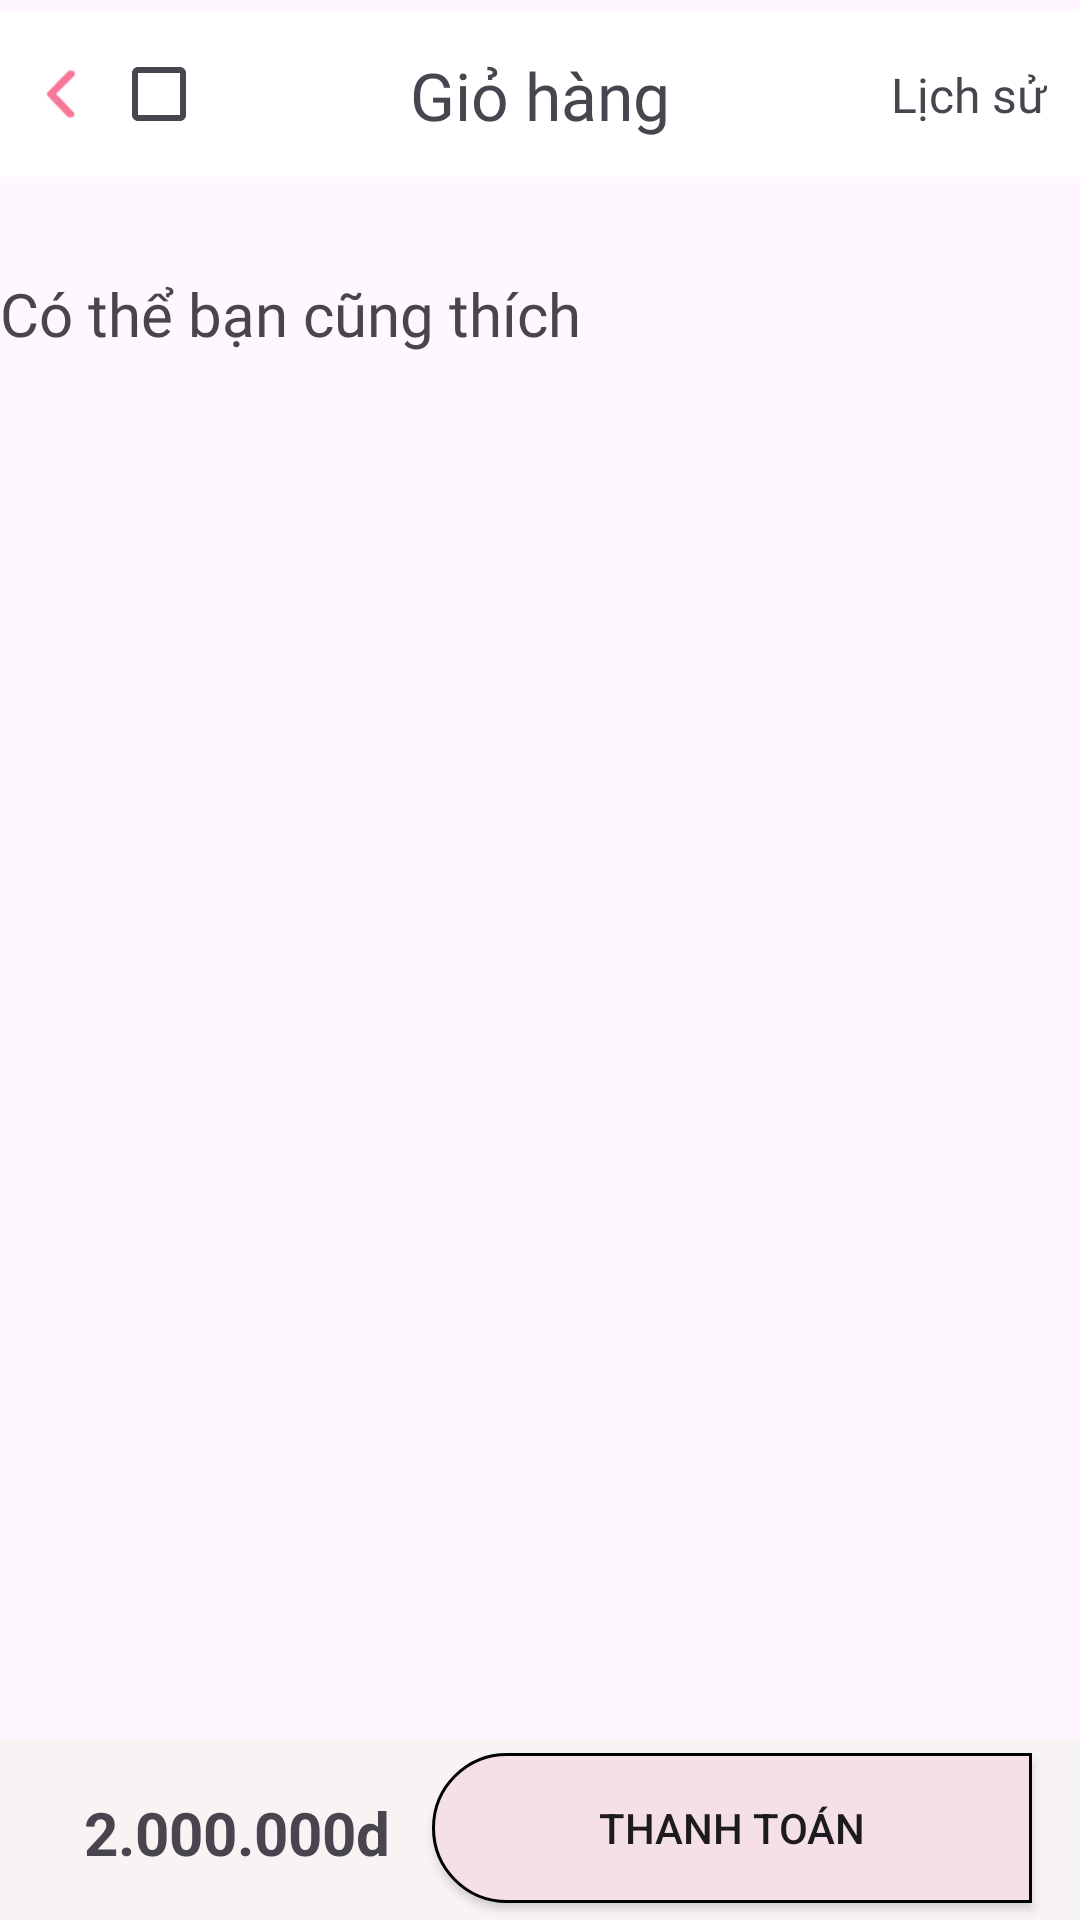

Produce the Android XML layout that renders to this screen, including the resource entries it uses.
<!-- AndroidManifest.xml: application theme Theme.Dreamy -->
<!-- res/layout/activity_cart.xml -->
<?xml version="1.0" encoding="utf-8"?>
<androidx.constraintlayout.widget.ConstraintLayout xmlns:android="http://schemas.android.com/apk/res/android"
    xmlns:app="http://schemas.android.com/apk/res-auto"
    xmlns:tools="http://schemas.android.com/tools"
    android:orientation="vertical"
    android:layout_width="match_parent"
    android:layout_height="match_parent"
    tools:context=".UI.Activity.CartActivity">

    <LinearLayout
        android:id="@+id/linearLayout2"
        android:layout_width="match_parent"
        android:layout_height="55dp"
        android:layout_marginTop="4dp"
        android:background="#FFFFFF"
        android:orientation="horizontal"
        android:padding="5dp"
        android:gravity="center"
        app:layout_constraintEnd_toEndOf="parent"
        app:layout_constraintHorizontal_bias="0.0"
        app:layout_constraintStart_toStartOf="parent"
        app:layout_constraintTop_toTopOf="parent">

        <ImageView
            android:id="@+id/img_back"
            android:layout_width="32dp"
            android:layout_height="32dp"
            android:src="@drawable/iconback" />

        <CheckBox
            android:layout_width="32dp"
            android:layout_height="32dp"
            android:src="@drawable/bg_checkbox_unactive" />

        <View
            android:layout_width="0dp"
            android:layout_height="0dp"
            android:layout_weight="1"/>

        <TextView
            android:id="@+id/tvLichSu"
            android:layout_width="wrap_content"
            android:layout_height="wrap_content"
            android:fontFamily="@font/font1"
            android:gravity="center"
            android:text="Lịch sử"
            android:layout_marginEnd="6dp"
            android:textSize="16dp" />


    </LinearLayout>

    <TextView
        android:id="@+id/tv_name_category"
        android:layout_width="wrap_content"
        android:layout_height="wrap_content"
        android:layout_weight="1"
        android:fontFamily="@font/font2"
        android:gravity="center"
        android:text="Giỏ hàng"
        android:textSize="22dp"
        app:layout_constraintStart_toStartOf="@+id/linearLayout2"
        app:layout_constraintEnd_toEndOf="@+id/linearLayout2"
        app:layout_constraintTop_toTopOf="@+id/linearLayout2"
        app:layout_constraintBottom_toBottomOf="@+id/linearLayout2"/>

    <androidx.recyclerview.widget.RecyclerView
        android:background="@color/gray"
        android:id="@+id/rcv_cart"
        android:layout_width="match_parent"
        android:layout_height="wrap_content"
        android:layout_marginTop="16dp"
        app:layout_constraintEnd_toEndOf="parent"
        app:layout_constraintHorizontal_bias="0.0"
        app:layout_constraintStart_toStartOf="parent"
        app:layout_constraintTop_toBottomOf="@+id/linearLayout2"
        tools:listitem="@layout/item_cart" />

    <TextView
        android:id="@+id/textView"
        android:layout_width="match_parent"
        android:layout_height="wrap_content"
        android:layout_marginTop="16dp"
        android:fontFamily="@font/font2"
        android:text="Có thể bạn cũng thích"
        android:textSize="20dp"
        app:layout_constraintEnd_toEndOf="parent"
        app:layout_constraintHorizontal_bias="0.0"
        app:layout_constraintStart_toStartOf="parent"
        app:layout_constraintTop_toBottomOf="@+id/rcv_cart" />

    <ScrollView
        android:layout_width="match_parent"
        android:layout_height="wrap_content"
        android:layout_marginTop="8dp"
        app:layout_constraintEnd_toEndOf="parent"
        app:layout_constraintHorizontal_bias="0.0"
        app:layout_constraintStart_toStartOf="parent"
        app:layout_constraintTop_toBottomOf="@+id/textView">

        <androidx.recyclerview.widget.RecyclerView
            android:id="@+id/rcv_cart_random"
            android:layout_width="match_parent"
            android:layout_height="wrap_content"
            android:layout_marginTop="16dp" />
    </ScrollView>

    <androidx.constraintlayout.widget.ConstraintLayout
        android:background="#F8F4F4"
        android:layout_width="match_parent"
        android:layout_height="60dp"
        android:orientation="horizontal"
        app:layout_constraintBottom_toBottomOf="parent"
        app:layout_constraintEnd_toEndOf="parent"
        app:layout_constraintStart_toStartOf="parent">

        <androidx.constraintlayout.widget.ConstraintLayout
            android:layout_width="0dp"
            android:layout_height="62dp"


            app:layout_constraintBottom_toBottomOf="parent"
            app:layout_constraintEnd_toEndOf="parent"
            app:layout_constraintStart_toStartOf="parent">

            <androidx.appcompat.widget.AppCompatButton
                android:id="@+id/btnMua"
                android:layout_width="200dp"
                android:layout_height="match_parent"
                android:layout_marginHorizontal="30dp"
                android:layout_marginVertical="6dp"
                android:layout_marginEnd="16dp"
                android:background="@drawable/bg_btn"
                android:text="THANH TOÁN"
                app:layout_constraintBottom_toBottomOf="parent"
                app:layout_constraintEnd_toEndOf="parent"
                app:layout_constraintTop_toTopOf="parent" />

            <TextView
                android:id="@+id/tv_tongTien"
                android:layout_width="0dp"
                android:layout_height="wrap_content"
                android:layout_gravity="center"
                android:layout_marginStart="28dp"
                android:layout_weight="1"
                android:gravity="center"
                android:text="2.000.000d"
                android:textSize="20dp"
                android:textStyle="bold"
                app:layout_constraintBottom_toBottomOf="parent"
                app:layout_constraintStart_toStartOf="parent"
                app:layout_constraintTop_toTopOf="parent"
                app:layout_constraintVertical_bias="0.542" />


        </androidx.constraintlayout.widget.ConstraintLayout>

    </androidx.constraintlayout.widget.ConstraintLayout>

    </androidx.constraintlayout.widget.ConstraintLayout>
<!-- res/layout/item_cart.xml (included above) -->
<?xml version="1.0" encoding="utf-8"?>
<LinearLayout xmlns:android="http://schemas.android.com/apk/res/android"
    xmlns:app="http://schemas.android.com/apk/res-auto"
    xmlns:tools="http://schemas.android.com/tools"
    android:orientation="horizontal"
    android:layout_width="match_parent"
    android:background="@color/white"
    android:layout_marginTop="2dp"
    android:layout_height="83dp">
    <CheckBox
        android:layout_gravity="center"
        android:id="@+id/item_checkout"
        android:layout_width="wrap_content"
        android:layout_height="wrap_content"/>
    <ImageView
        android:id="@+id/item_img"
        android:layout_gravity="center"
        android:layout_width="80dp"
        android:layout_height="80dp"/>
    <LinearLayout
        android:layout_marginStart="10dp"
        android:orientation="vertical"
        android:layout_width="match_parent"
        android:layout_height="match_parent">
        <TextView
            android:fontFamily="@font/font1"
            android:layout_gravity="center"
            android:layout_weight="1"
            android:id="@+id/item_name"
            android:textSize="12dp"
            android:maxLines="1"
            android:maxLength="18"
            android:ellipsize="end"
            android:text="daldladiadandnad"
            android:layout_width="match_parent"
            android:layout_height="0dp"/>

       <LinearLayout
           android:layout_width="match_parent"
           android:layout_height="wrap_content">
           <TextView
               android:id="@+id/tv_option"
               android:padding="2dp"
               android:background="@drawable/bg_item_selected"
               android:layout_width="wrap_content"
               android:layout_height="wrap_content"
               android:layout_marginRight="10dp"
               android:text="option"></TextView>

               <androidx.appcompat.widget.AppCompatButton
                   android:id="@+id/btn_tru_itemCart"
                   android:textColor="@color/white"
                   android:layout_width="40dp"
                   android:layout_height="40dp"
                   android:text="-"></androidx.appcompat.widget.AppCompatButton>

               <TextView
                   android:id="@+id/tv_count_itemCart"
                   android:gravity="center"
                   android:inputType="number"
                   android:textSize="10dp"
                   android:layout_width="40dp"
                   android:layout_height="40dp"
                   android:text="1"></TextView>
               <androidx.appcompat.widget.AppCompatButton
                   android:id="@+id/btn_cong_itemCart"
                   android:gravity="center"
                   android:layout_width="40dp"
                   android:layout_height="40dp"
                   android:text="+"
                   tools:ignore="HardcodedText"></androidx.appcompat.widget.AppCompatButton>



       </LinearLayout>
        <TextView
            android:textSize="15dp"
            android:textStyle="bold"
            android:layout_gravity="center"
            android:text="200.00d"
            android:id="@+id/item_gia"
            android:layout_weight="1"
            android:layout_width="match_parent"
            android:layout_height="0dp"/>
        </LinearLayout>
</LinearLayout>
<!-- resources referenced by this layout -->
<resources>
  <color name="gray">#CECCCC</color>
  <color name="white">#FFFFFFFF</color>
  <!-- drawable bg_btn (drawable) -->
  <?xml version="1.0" encoding="utf-8"?>
  <shape xmlns:android="http://schemas.android.com/apk/res/android">
      <corners android:topLeftRadius="40dp" android:bottomLeftRadius="40dp"/>
      <stroke android:width="1dp" android:color="#000000"/>
      <gradient android:startColor="#F5E0E7"
          android:endColor="#F5E0E7"
          android:type="linear"
  
          />
  </shape>
  <!-- drawable bg_item_selected (drawable) -->
  <?xml version="1.0" encoding="utf-8"?>
  <shape xmlns:android="http://schemas.android.com/apk/res/android" android:shape="rectangle">
  
  
              <stroke android:color="@color/pink" android:width="2dp"></stroke>
              <corners android:radius="10dp"></corners>
  
  
  </shape>
  <!-- drawable iconback: png bitmap (drawable, 370 bytes) -->
  <style name="Theme.Dreamy" parent="Base.Theme.Dreamy" />
  <color name="pink">#E695F4</color>
  <style name="Base.Theme.Dreamy" parent="Theme.Material3.DayNight.NoActionBar">
          
          
      </style>
</resources>
